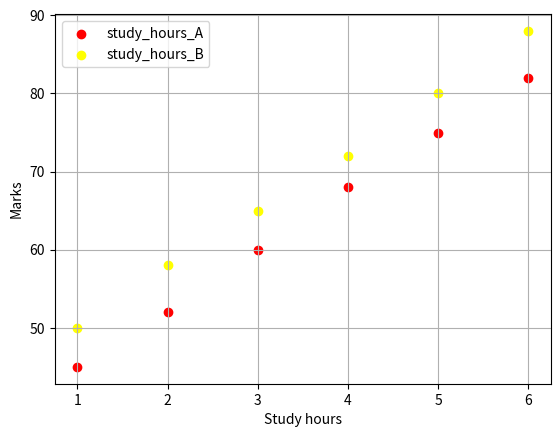

Source code (Python):
import matplotlib.pyplot as plt
import numpy as np
study_hours_A = [1, 2, 3, 4, 5, 6]
marks_A = [45, 52, 60, 68, 75, 82]
plt.scatter(study_hours_A , marks_A , marker = 'o' , color = "red" , label = "study_hours_A")


study_hours_B = [1, 2, 3, 4, 5, 6]
marks_B = [50, 58, 65, 72, 80, 88]
plt.scatter(study_hours_B , marks_B , marker = 'o' , color = "yellow" , label = "study_hours_B")
plt.xlabel("Study hours")
plt.ylabel("Marks")
plt.grid()
plt.legend()
plt.show()
